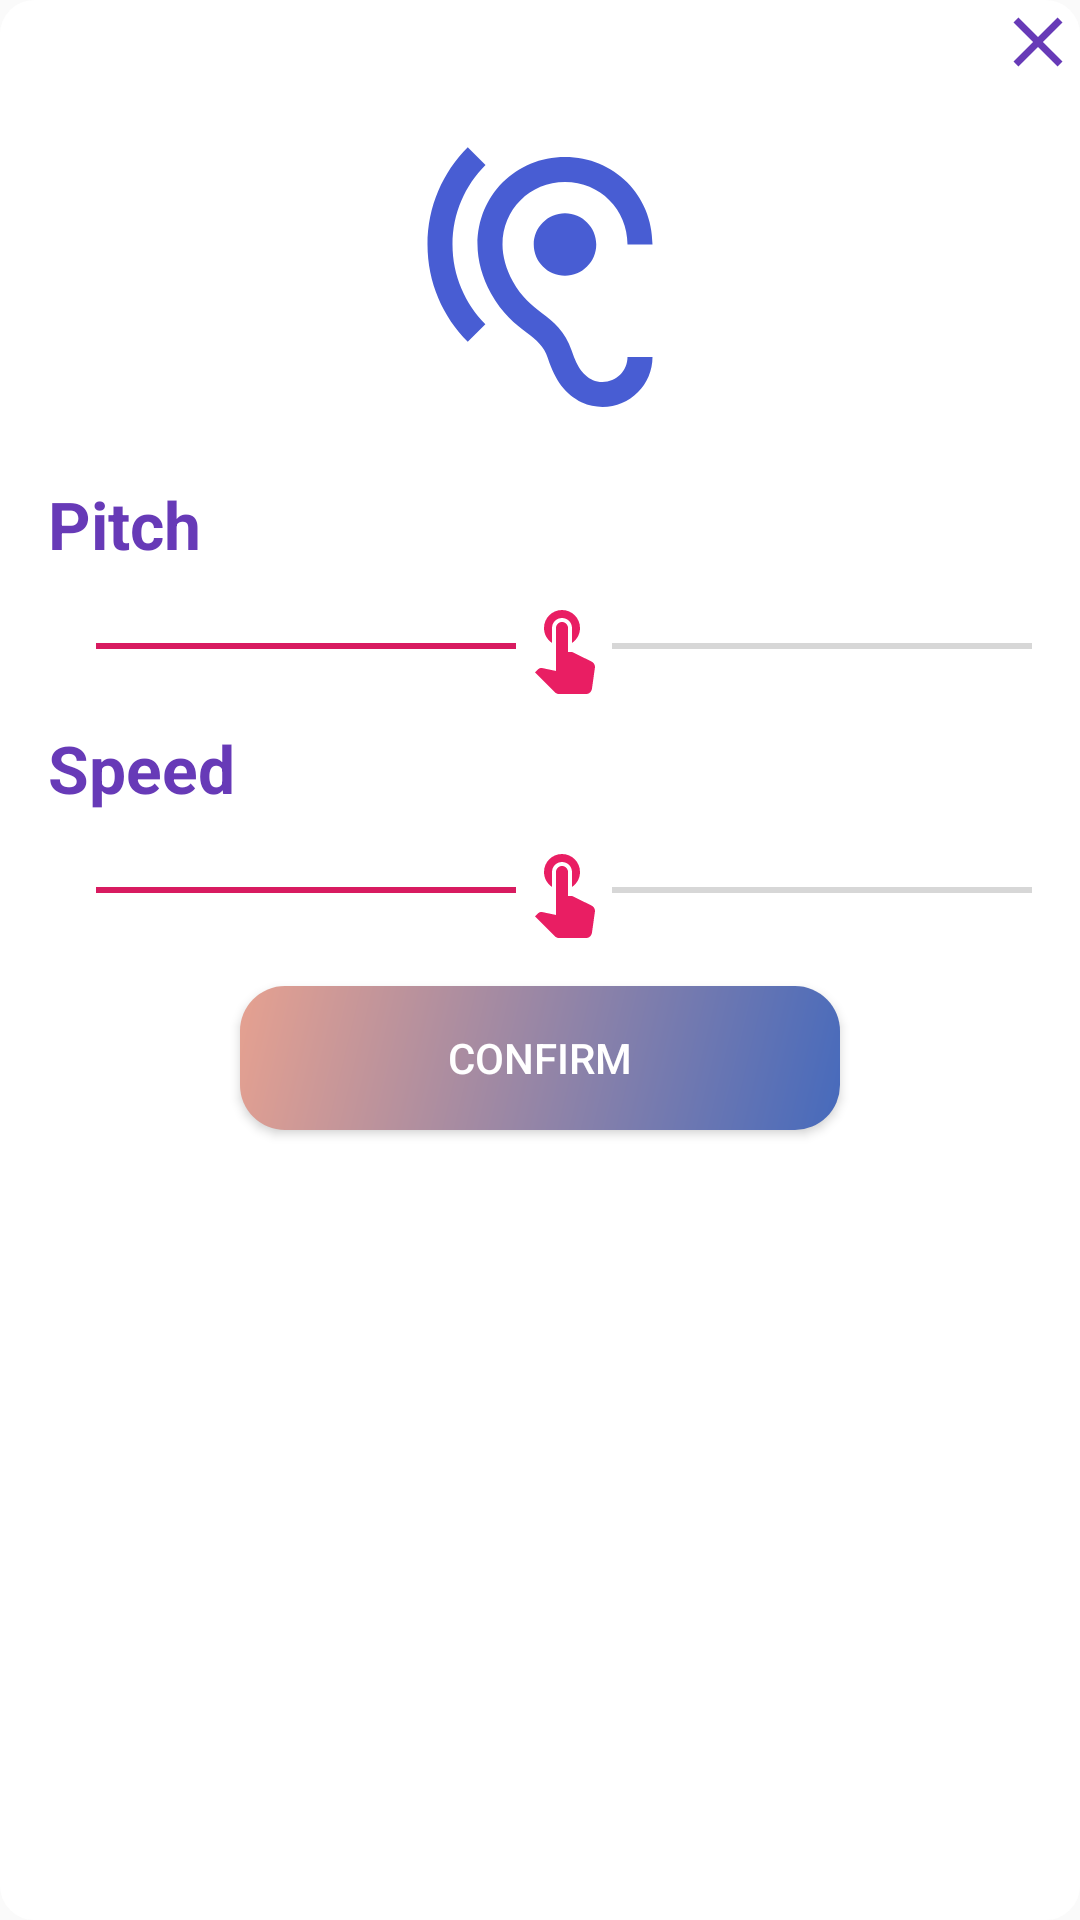

Android layout source for this screen:
<!-- AndroidManifest.xml: application theme AppTheme -->
<!-- res/layout/diglog_custom.xml -->
<?xml version="1.0" encoding="utf-8"?>
<RelativeLayout xmlns:android="http://schemas.android.com/apk/res/android"
    android:layout_width="match_parent"
    android:layout_height="match_parent"
    android:layout_gravity="center"
    android:background="@drawable/custom_editext"
    android:orientation="vertical">

    <ImageView
        android:id="@+id/btnCloseDiglog"
        android:layout_width="wrap_content"
        android:layout_height="wrap_content"
        android:layout_alignParentRight="true"
        android:src="@drawable/ic_close_black_24dp" />

    <ImageView
        android:id="@+id/imgHear"
        android:layout_width="wrap_content"
        android:layout_height="wrap_content"
        android:layout_below="@+id/btnCloseDiglog"
        android:layout_centerInParent="true"
        android:layout_marginTop="16dp"
        android:src="@drawable/ic_hearing_black_24dp" />

    <TextView
        android:layout_marginLeft="16dp"
        android:id="@+id/txtPitch"
        android:layout_width="wrap_content"
        android:layout_height="wrap_content"
        android:layout_below="@+id/imgHear"
        android:layout_marginTop="16dp"
        android:text="Pitch"
        android:textColor="#673AB7"
        android:textSize="22dp"
        android:textStyle="bold" />

    <SeekBar
        android:thumb="@drawable/ic_touch_app_black_24dp"
        android:layout_marginLeft="16dp"
        android:id="@+id/sbPitch"
        android:layout_width="match_parent"
        android:layout_height="wrap_content"
        android:layout_below="@+id/txtPitch"
        android:layout_marginTop="10dp"
        android:progress="50" />

    <TextView
        android:layout_marginLeft="16dp"
        android:id="@+id/txtSpeed"
        android:layout_width="wrap_content"
        android:layout_height="wrap_content"
        android:layout_below="@+id/sbPitch"
        android:layout_marginTop="10dp"
        android:text="Speed"
        android:textColor="#673AB7"
        android:textSize="22dp"
        android:textStyle="bold" />

    <SeekBar
        android:thumb="@drawable/ic_touch_app_black_24dp"
        android:layout_marginLeft="16dp"
        android:id="@+id/sbSpeed"
        android:layout_width="match_parent"
        android:layout_height="wrap_content"
        android:layout_below="@+id/txtSpeed"
        android:layout_marginTop="10dp"
        android:progress="50" />
    <Button
        android:layout_marginBottom="16dp"
        android:id="@+id/btnSetDiglog"
        android:textColor="@android:color/white"
        android:background="@drawable/custom_button"
        android:text="confirm"
        android:layout_centerInParent="true"
        android:layout_marginTop="16dp"
        android:layout_below="@+id/sbSpeed"
        android:layout_width="200dp"
        android:layout_height="wrap_content" />
</RelativeLayout>
<!-- resources referenced by this layout -->
<resources>
  <!-- drawable custom_button (drawable) -->
  <?xml version="1.0" encoding="utf-8"?>
  <shape xmlns:android="http://schemas.android.com/apk/res/android"
      android:shape="rectangle"
      >
      <gradient android:angle="135"
          android:startColor="#466abc"
          android:endColor="#e6a190" />
      <corners android:radius="15dp">
      </corners>
  </shape>
  <!-- drawable custom_editext (drawable) -->
  <?xml version="1.0" encoding="utf-8"?>
  <shape xmlns:android="http://schemas.android.com/apk/res/android"
      android:shape="rectangle"
      >
      <solid android:color="@android:color/white"/>
      <corners android:radius="10dp">
  
      </corners>
      <stroke
          android:color="#FFFFFF"
          android:width="3dp"
          >
      </stroke>
  </shape>
  <!-- drawable ic_close_black_24dp (drawable) -->
  <vector xmlns:android="http://schemas.android.com/apk/res/android"
          android:width="28dp"
          android:height="28dp"
          android:viewportWidth="24.0"
          android:viewportHeight="24.0">
      <path
          android:fillColor="#673AB7"
          android:pathData="M19,6.41L17.59,5 12,10.59 6.41,5 5,6.41 10.59,12 5,17.59 6.41,19 12,13.41 17.59,19 19,17.59 13.41,12z"/>
  </vector>
  <!-- drawable ic_hearing_black_24dp (drawable) -->
  <vector xmlns:android="http://schemas.android.com/apk/res/android"
          android:width="100dp"
          android:height="100dp"
          android:viewportWidth="24.0"
          android:viewportHeight="24.0">
      <path
          android:fillColor="#485DD3"
          android:pathData="M17,20c-0.29,0 -0.56,-0.06 -0.76,-0.15 -0.71,-0.37 -1.21,-0.88 -1.71,-2.38 -0.51,-1.56 -1.47,-2.29 -2.39,-3 -0.79,-0.61 -1.61,-1.24 -2.32,-2.53C9.29,10.98 9,9.93 9,9c0,-2.8 2.2,-5 5,-5s5,2.2 5,5h2c0,-3.93 -3.07,-7 -7,-7S7,5.07 7,9c0,1.26 0.38,2.65 1.07,3.9 0.91,1.65 1.98,2.48 2.85,3.15 0.81,0.62 1.39,1.07 1.71,2.05 0.6,1.82 1.37,2.84 2.73,3.55 0.51,0.23 1.07,0.35 1.64,0.35 2.21,0 4,-1.79 4,-4h-2c0,1.1 -0.9,2 -2,2zM7.64,2.64L6.22,1.22C4.23,3.21 3,5.96 3,9s1.23,5.79 3.22,7.78l1.41,-1.41C6.01,13.74 5,11.49 5,9s1.01,-4.74 2.64,-6.36zM11.5,9c0,1.38 1.12,2.5 2.5,2.5s2.5,-1.12 2.5,-2.5 -1.12,-2.5 -2.5,-2.5 -2.5,1.12 -2.5,2.5z"/>
  </vector>
  <!-- drawable ic_touch_app_black_24dp (drawable) -->
  <vector xmlns:android="http://schemas.android.com/apk/res/android"
          android:width="32dp"
          android:height="32dp"
          android:viewportWidth="24.0"
          android:viewportHeight="24.0">
      <path
          android:fillColor="#E91E63"
          android:pathData="M9,11.24L9,7.5C9,6.12 10.12,5 11.5,5S14,6.12 14,7.5v3.74c1.21,-0.81 2,-2.18 2,-3.74C16,5.01 13.99,3 11.5,3S7,5.01 7,7.5c0,1.56 0.79,2.93 2,3.74zM18.84,15.87l-4.54,-2.26c-0.17,-0.07 -0.35,-0.11 -0.54,-0.11L13,13.5v-6c0,-0.83 -0.67,-1.5 -1.5,-1.5S10,6.67 10,7.5v10.74l-3.43,-0.72c-0.08,-0.01 -0.15,-0.03 -0.24,-0.03 -0.31,0 -0.59,0.13 -0.79,0.33l-0.79,0.8 4.94,4.94c0.27,0.27 0.65,0.44 1.06,0.44h6.79c0.75,0 1.33,-0.55 1.44,-1.28l0.75,-5.27c0.01,-0.07 0.02,-0.14 0.02,-0.2 0,-0.62 -0.38,-1.16 -0.91,-1.38z"/>
  </vector>
  <style name="AppTheme" parent="Theme.AppCompat.Light.DarkActionBar">
          
          <item name="colorPrimary">@color/colorPrimary</item>
          <item name="colorPrimaryDark">@color/colorPrimaryDark</item>
          <item name="colorAccent">@color/colorAccent</item>
      </style>
  <color name="colorPrimary">#008577</color>
  <color name="colorPrimaryDark">#00574B</color>
  <color name="colorAccent">#D81B60</color>
</resources>
